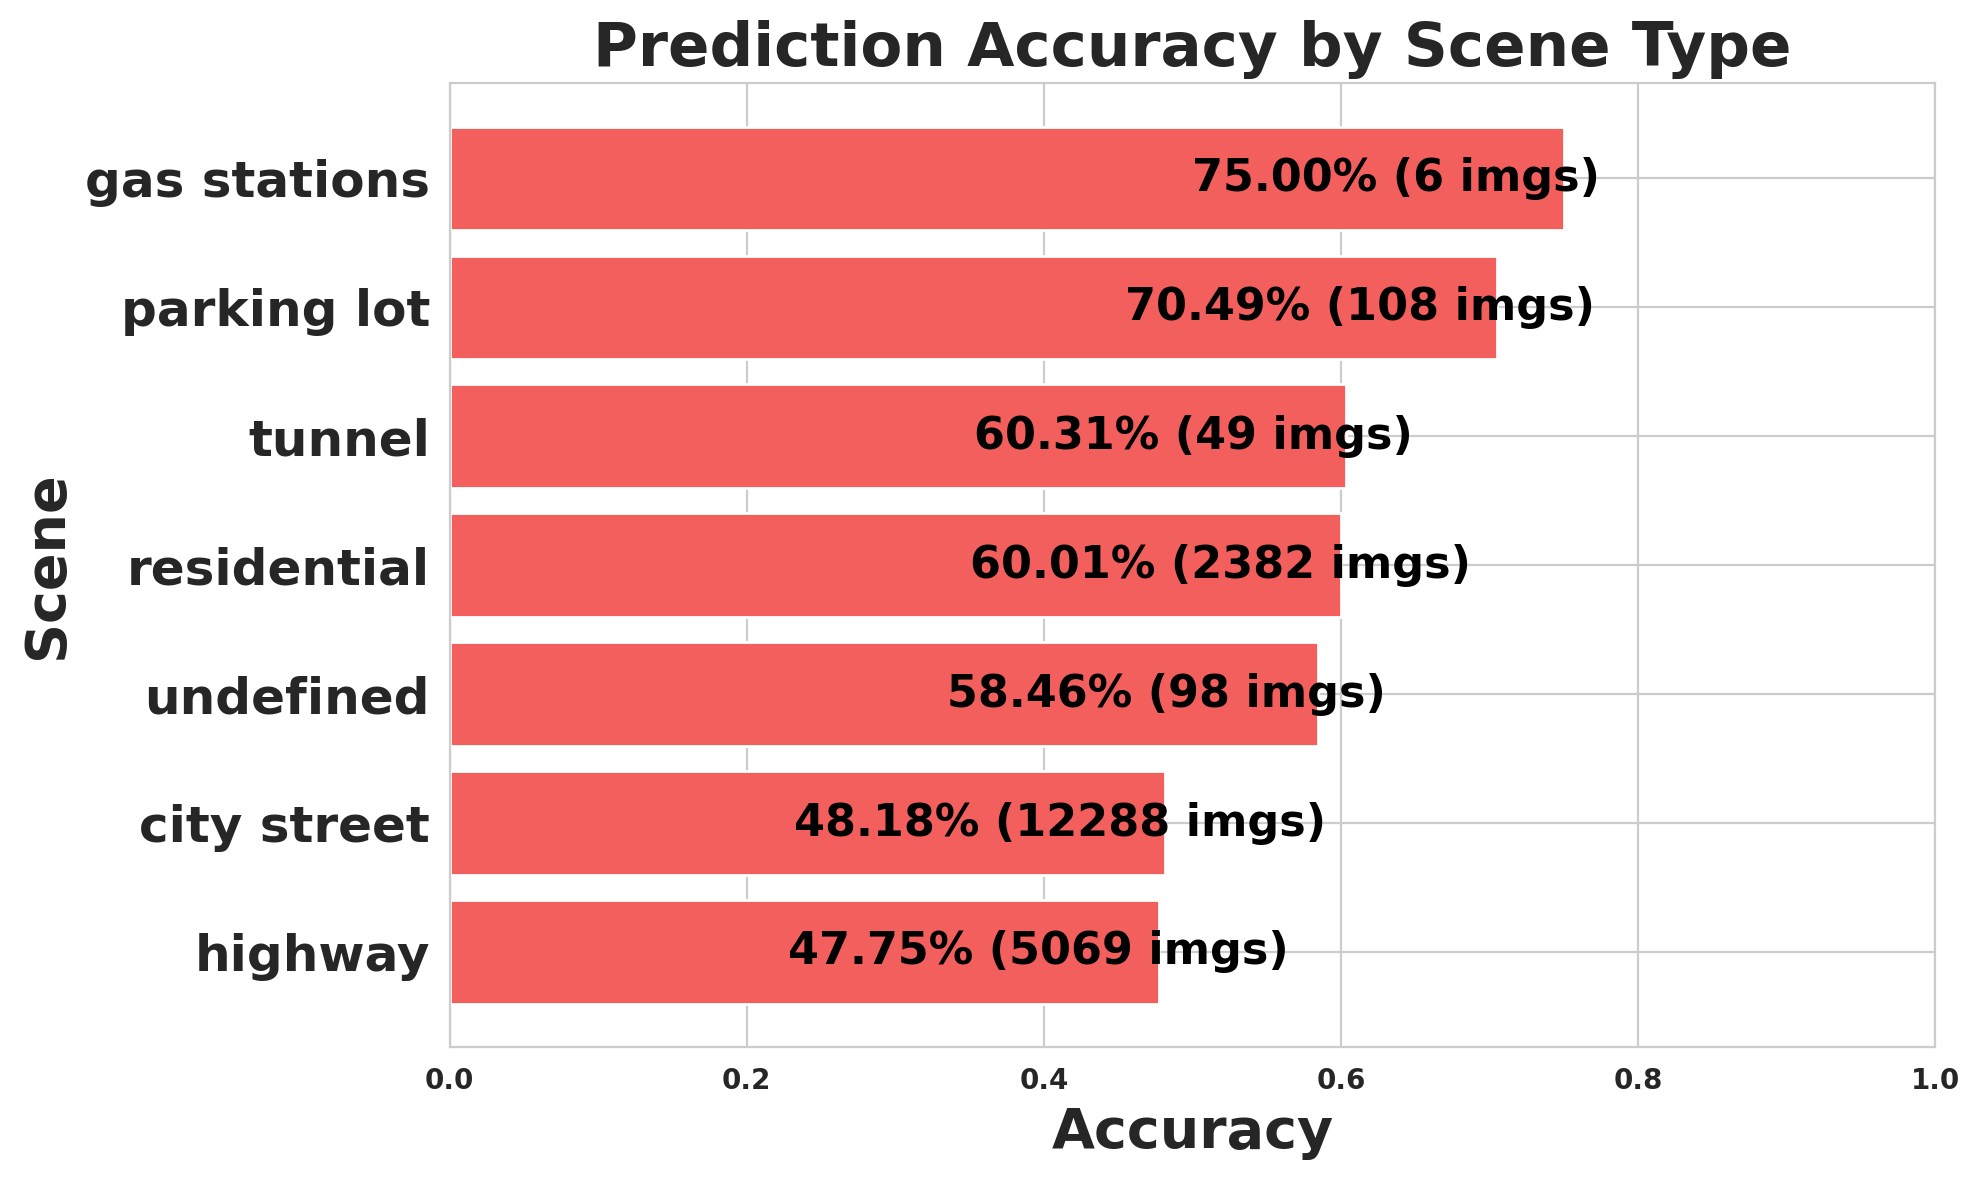

The file beside this chart, header and first rows:
scene, images, expected, matched, missed, accuracy
highway, 5069, 73549, 35118, 38431, 0.4775
city street, 12288, 252212, 121516, 130696, 0.4818
undefined, 98, 1076, 629, 447, 0.5846
residential, 2382, 38980, 23391, 15589, 0.6001
tunnel, 49, 325, 196, 129, 0.6031
parking lot, 108, 1518, 1070, 448, 0.7049
gas stations, 6, 68, 51, 17, 0.75
